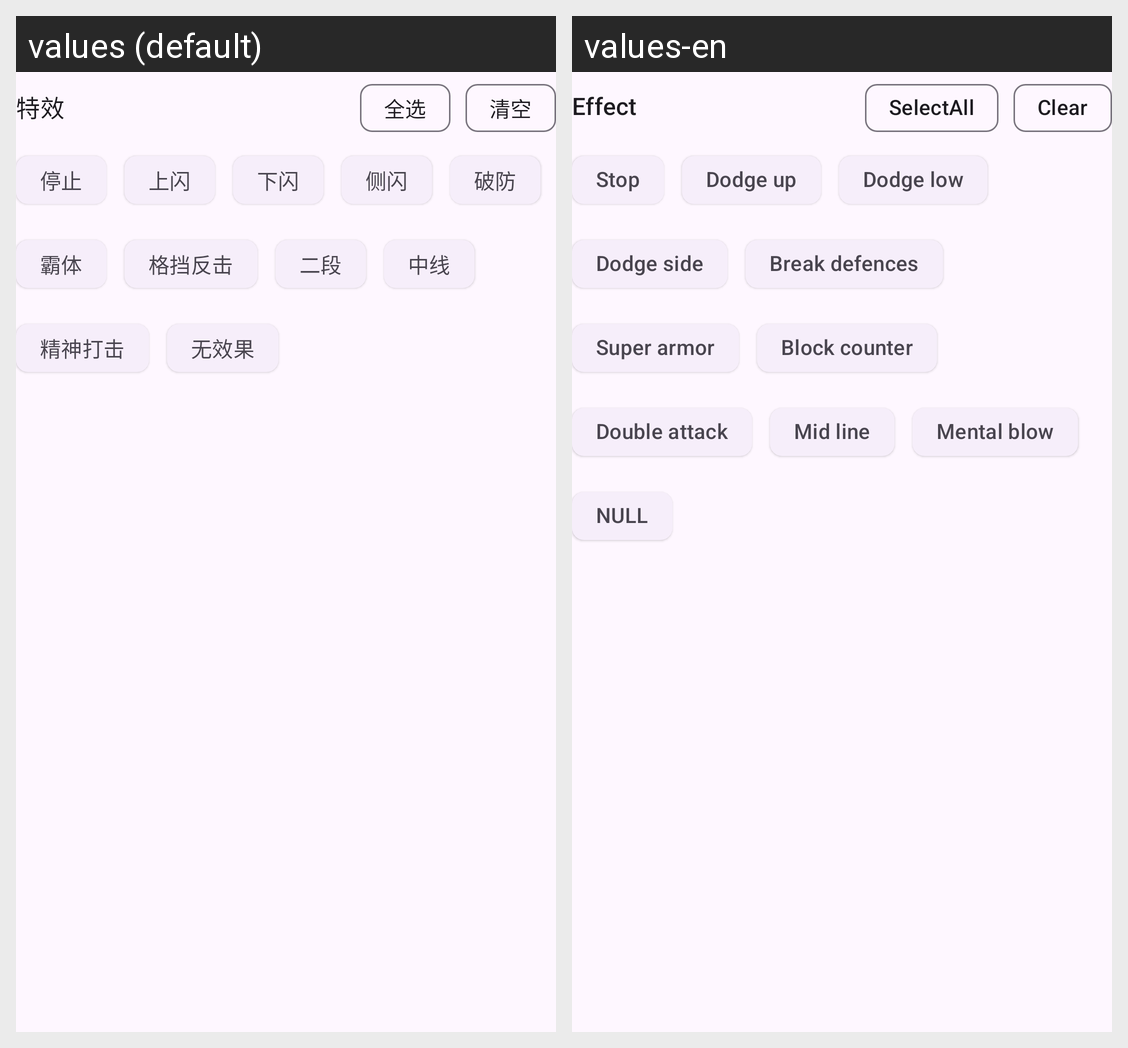

For this localized Android screen grid, give each drawn string resource with its value in every locale shown.
Android screen res/layout/filter_effect.xml rendered under 2 locales, left to right: values (default), values-en. Device: Nexus 5 (rendered at 1080×1920; each locale shown at half size, 540×960, under a caption strip naming it); theme Theme.AbsolverDatabase.
Strings drawn on this screen, with the default value and each locale's value (text and hints the layout hard-codes, and strings that could not be matched under every locale, appear in the picture but are not listed):

movesFilter_effect
  values: 特效
  values-en: Effect

movesFilter_selectAll
  values: 全选
  values-en: SelectAll

movesFilter_clearAll
  values: 清空
  values-en: Clear

moveEffect_stop
  values: 停止
  values-en: Stop

moveEffect_dodge_up
  values: 上闪
  values-en: Dodge up

moveEffect_dodge_low
  values: 下闪
  values-en: Dodge low

moveEffect_dodge_side
  values: 侧闪
  values-en: Dodge side

moveEffect_break_defences
  values: 破防
  values-en: Break defences

moveEffect_super_armor
  values: 霸体
  values-en: Super armor

moveEffect_block_counter
  values: 格挡反击
  values-en: Block counter

moveEffect_double_attack
  values: 二段
  values-en: Double attack

moveEffect_mid_line
  values: 中线
  values-en: Mid line

moveEffect_mental_blow
  values: 精神打击
  values-en: Mental blow

moveEffect_null
  values: 无效果
  values-en: NULL
